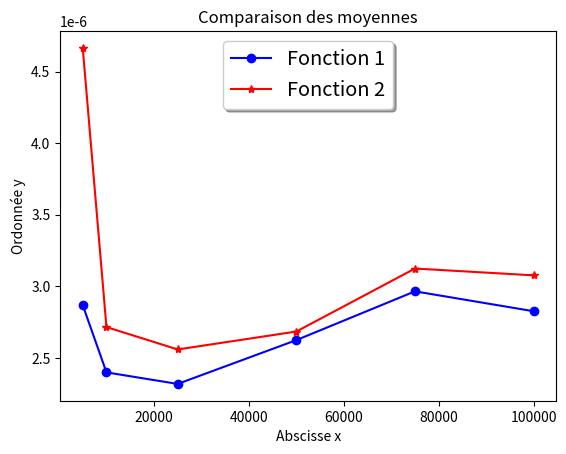

Recreate this plot in Python.
import random
import time
import matplotlib.pyplot as plt
import numpy as np

def gen_list_random_int(nb: int, int_binf = 0, int_bsup = 10) -> list:
    """génère une liste de nb aléatoires

    Args:
        int_binf (int, optional): _description_. Defaults to 0.
        int_bsup (int, optional): _description_. Defaults to 10.

    Returns:
        list: _description_
    """
    int_nbr = [0] * nb
    for i in range(len(int_nbr)):
        int_nbr[i] = random.randint(int_binf, int_bsup)
    return int_nbr

def mix_list(list_to_mix: list) -> list:
    """mélange les nb d'une liste et renvoie une nouvelle liste

    Args:
        list_to_mix (list): _description_

    Returns:
        list: _description_
    """
    list_mix = [0] * len(list_to_mix)
    for i in range(len(list_to_mix)):
        aleatoire = random.randint(0,len(list_to_mix)-1)
        list_mix[i] = list_to_mix[aleatoire]
        list_to_mix.pop(aleatoire)
    return list_mix

def choose_element_list(list_in_which_to_choose: list) -> int:
    """choisi un elmt de la liste

    Args:
        list_in_which_to_choose (list): _description_

    Returns:
        int: _description_
    """
    return list_in_which_to_choose[random.randint(0,len(list_in_which_to_choose)-1)]



"""def test_choose(liste):
    =test la fonction choose

    Args:
        liste (_type_): _description_
    
    print('Liste triée de départ',liste)
    e1 = choose_element_list(liste)
    print('A la première exécution',e1,'a été sélectionné')
    e2 = e1
    while e2 == e1:
        e2 = choose_element_list(lst_sorted)
    print('A la deuxième exécution',e2,'a été sélectionné')
    assert e1 != e2,"Attention vérifiez votre code, pour deux sélections de suite l'élément sélectionné est le même !"""


def extract_elements_list(list_in_which_to_choose: list, nbr_of_element_to_extract : int) -> list:
    """extrait nbr_of_element_to_extract elements de la liste list_in_which_to_choose

    Args:
        list_in_which_to_choose (list): _description_
        nbr_of_element_to_extract (int): _description_

    Returns:
        list: _description_
    """
    liste = [0] * nbr_of_element_to_extract
    for i in range(len(liste)):
        liste[i] = choose_element_list(list_in_which_to_choose)
    return liste


def perf_mix(fonction1: callable, fonction2: callable, liste_tailles: list, nb_exe: int) -> tuple:
    """renvoie un tuple qui calcule la moyenne d'execution de fonctions

    Args:
        fonction1 (callable): fonction list_mix
        fonction2 (callable): fonction shuffle
        liste_tailles (list): _description_
        nb_exe (int): _description_

    Returns:
        tuple: _description_
    """
    #Récupération du temps système et démarrage du chronomètre
    moyenne_f1 = 0
    moyenne_f2 = 0
    liste_moyenne1 = []
    liste_moyenne2 = []
    for e in liste_tailles:
        liste_aleatoire = gen_list_random_int(e)
        for i in range(nb_exe):
            start_pc = time.perf_counter()
            fonction1(liste_aleatoire)
            end_pc = time.perf_counter()
            elapsed_time_pc = end_pc-start_pc
            moyenne_f1 += elapsed_time_pc
        moyenne_f1 = moyenne_f1/nb_exe
        liste_moyenne1.append(moyenne_f1)
        for i in range(nb_exe):
            start_pc = time.perf_counter()
            fonction2(liste_aleatoire)
            end_pc = time.perf_counter()
            elapsed_time_pc = end_pc-start_pc
            moyenne_f2 += elapsed_time_pc
        moyenne_f2 = moyenne_f2/nb_exe
        liste_moyenne2.append(moyenne_f2)
    return (liste_moyenne1,liste_moyenne2)

#print(perf_mix(mix_list, random.shuffle,[10,500,5000,50000,100000],10))

def afficher_courbes(liste_moyenne1, liste_moyenne2):
    x_axis_list = [5000,10000,25000,50000,75000,100000]
    fig, ax = plt.subplots()
    ax.plot(x_axis_list,liste_moyenne1,'bo-',label='Fonction 1')
    ax.plot(x_axis_list,liste_moyenne2, 'r*-', label='Fonction 2')
    ax.set(xlabel='Abscisse x', ylabel='Ordonnée y', title='Comparaison des moyennes')
    ax.legend(loc='upper center', shadow=True, fontsize='x-large')
    plt.show()


"""l1, l2 = perf_mix(mix_list, random.shuffle,[5000,10000,25000,50000,75000,100000],10)
print(l1, l2)
afficher_courbes(l1, l2)"""

def perf_extract(fonction1: callable, fonction2: callable, liste_tailles:list, nb_extract: int, nb_exe: int) -> tuple:
    """renvoie un tuple qui calcule la moyenne d'execution de fonctions

    Args:
        fonction1 (callable): fonction list_mix
        fonction2 (callable): fonction shuffle
        liste_tailles (list): _description_
        nb_exe (int): _description_

    Returns:
        tuple: _description_
    """
    #Récupération du temps système et démarrage du chronomètre
    moyenne_f1 = 0
    moyenne_f2 = 0
    liste_moyenne1 = []
    liste_moyenne2 = []
    for e in liste_tailles:
        liste_aleatoire = gen_list_random_int(e)
        for i in range(nb_exe):
            start_pc = time.perf_counter()
            fonction1(liste_aleatoire, nb_extract)
            end_pc = time.perf_counter()
            elapsed_time_pc = end_pc-start_pc
            moyenne_f1 += elapsed_time_pc
        moyenne_f1 = moyenne_f1/nb_exe
        liste_moyenne1.append(moyenne_f1)
        for i in range(nb_exe):
            start_pc = time.perf_counter()
            fonction2(liste_aleatoire, nb_extract)
            end_pc = time.perf_counter()
            elapsed_time_pc = end_pc-start_pc
            moyenne_f2 += elapsed_time_pc
        moyenne_f2 = moyenne_f2/nb_exe
        liste_moyenne2.append(moyenne_f2)
    return (liste_moyenne1,liste_moyenne2)

#print(perf_mix(mix_list, random.shuffle,[10,500,5000,50000,100000],10))

def afficher_courbes2(liste_moyenne1, liste_moyenne2):
    x_axis_list = [5000,10000,25000,50000,75000,100000]
    fig, ax = plt.subplots()
    ax.plot(x_axis_list,liste_moyenne1,'bo-',label='Fonction 1')
    ax.plot(x_axis_list,liste_moyenne2, 'r*-', label='Fonction 2')
    ax.set(xlabel='Abscisse x', ylabel='Ordonnée y', title='Comparaison des moyennes')
    ax.legend(loc='upper center', shadow=True, fontsize='x-large')
    plt.show()

l1, l2 = perf_extract(extract_elements_list, random.sample,[5000,10000,25000,50000,75000,100000],5,10)
print(l1, l2)
afficher_courbes2(l1, l2)